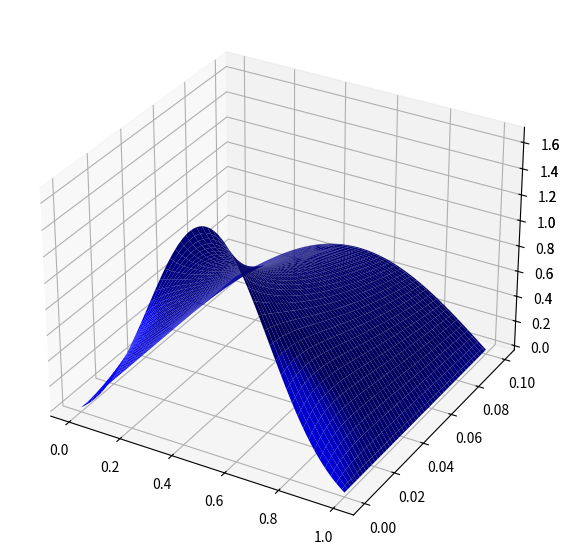

This figure's Python source:
import numpy as np
import matplotlib.pyplot as plt
from mpl_toolkits.mplot3d import Axes3D 

#spatial grid
N = 100
h = 1 / (N - 1)
x = np.linspace(0,1, N)

#initial state
u0 = 1.831 * np.exp(-10 * (x - 0.5)**2)
u0 -= u0[0]

#time
t_steps = 100
time = np.linspace(0, 0.1, 100)[1:]
t_h = time[1] - time[0]

#the three point stencil
stencil =  -1 / h**2 * (2 * np.eye(N) - np.diag(np.ones(N-1), 1) - np.diag(np.ones(N-1), -1))  

#boundary conditions
stencil[0] = 0
stencil[-1] = 0
stencil[0, 0] = 1
stencil[-1, -1] = 1

#vector to store the values
u = [u0]
#for each timestep
for i, t in enumerate(time):
    #solve the system for the next state
    u1 = np.linalg.solve(np.eye(N) - t_h * stencil, u[i])
    #append to the result vecotr
    u.append(u1)

#convert to numpy array
u= np.array(u)

fig = plt.figure(1, (10, 7)) 
ax = fig.add_subplot(111, projection='3d') 

time_ax = [0] + list(time)
X, Y = np.meshgrid(x, time_ax) # Plot the surface 
ax.plot_surface(X, Y, u, color='b') 
plt.show() 

#result vector
u_cn = [u0]
#the implicit side
first = np.linalg.solve(np.eye(N) - 0.5 * t_h * stencil, np.eye(N))
#the explicit side
second = np.eye(N) + 0.5 * t_h * stencil
m = first @ second
for i, t in enumerate(time):
    #the next step is just matrix multiplication
    u1 = m.dot(u_cn[i])
    u_cn.append(u1)
    
u_cn = np.array(u_cn)

fig = plt.figure(1, (10, 7)) 
ax = fig.add_subplot(111, projection='3d') 

time_ax = [0] + list(time)
X, Y = np.meshgrid(x, time_ax) # Plot the surface 
ax.plot_surface(X, Y, u_cn, color='b') 
plt.show()

def sten(N):
    D = 4 * np.diag(np.ones(N)) - np.diag(np.ones(N-1), k = -1) - np.diag(np.ones(N-1), k = 1) 
    
    #boundary conditions
    D[0] = D[-1] = 0
    D[0,0] = D[-1,-1] = 1
    
    #identity matrix for off diagonals
    I = np.diag(np.ones(N))
    IO = np.copy(I)
    
    #boundary conditions
    IO[0] = IO[-1] = 0
    
    s = np.diag(np.zeros(N**2))
    
    #filling the stencil with block matrices
    for i in range(0, N):
            if i == 0:
                #first row
                s[:N,0:N] = I
            elif i == N - 1:
                #last row
                s[i*N:,N*i:] = I
            else:
                #other rows
                s[i*N:(i+1)*N,N*(i-1):N*(i+2)] = np.hstack((-IO,D,-IO))
    
    #scaling
    s *= 1 / (1 / (N-1)**2)
    s += 2*np.eye(N*N)
    return s